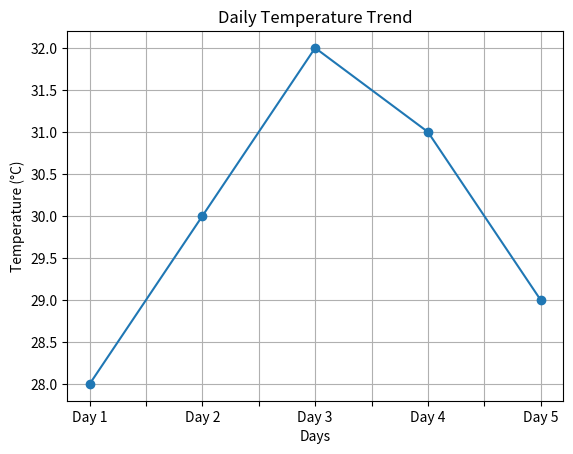

Write the Python code that produced this figure.
"""4. Temperature Trend Line Plot
Scenario:
Daily temperatures:
temps = np.array([28, 30, 32, 31, 29])
Task:
● Convert into Pandas Series
● Plot a line graph
● Add title and grid """

import pandas as pd
import numpy as np
from matplotlib import pyplot as plt

temps = np.array([28, 30, 32, 31, 29])

s = pd.Series(temps, index=["Day 1", "Day 2", "Day 3", "Day 4", "Day 5"])

s.plot(kind="line", marker="o")
plt.title("Daily Temperature Trend")
plt.xlabel("Days")
plt.ylabel("Temperature (°C)")
plt.grid(True)
plt.show()
